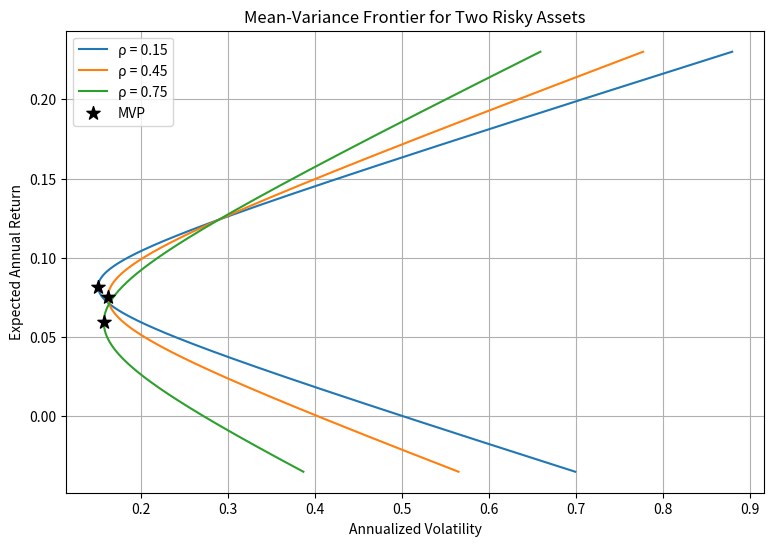

Write the Python code that produced this figure.
import numpy as np
import matplotlib.pyplot as plt
import os

def main():
    # 资产参数
    E1, E2 = 0.071, 0.124
    sigma1, sigma2 = 0.163, 0.289
    rhos = [0.15, 0.45, 0.75]
    target_return = 0.10

    def portfolio_stats(w, rho):
        """计算给定权重 w（资产1比例）下的组合期望收益与年化波动率"""
        E_p = w * E1 + (1 - w) * E2
        var = (w**2 * sigma1**2 +
               (1 - w)**2 * sigma2**2 +
               2 * w * (1 - w) * rho * sigma1 * sigma2)
        sigma_p = np.sqrt(np.maximum(var, 0))  # 防止极小负值
        return E_p, sigma_p

    def mvp_weight(rho):
        """最小方差组合中资产1的权重"""
        cov = rho * sigma1 * sigma2
        numerator = sigma2**2 - cov
        denominator = sigma1**2 + sigma2**2 - 2 * cov
        return numerator / denominator

    # 绘图
    fig, ax = plt.subplots(figsize=(9, 6))

    mvp_vol_at_rho45 = None
    frontier_vol_at_target = None

    for rho in rhos:
        # 生成权重网格
        ws = np.linspace(-2, 3, 800)
        E_vals, sigma_vals = portfolio_stats(ws, rho)
        ax.plot(sigma_vals, E_vals, label=f'ρ = {rho}')

        # 最小方差组合
        w_mvp = mvp_weight(rho)
        E_mvp, sigma_mvp = portfolio_stats(w_mvp, rho)
        ax.scatter(sigma_mvp, E_mvp, color='black', marker='*', s=100, zorder=5)

        if rho == 0.45:
            mvp_vol_at_rho45 = sigma_mvp
            # 目标收益 10% 下的波动率
            w_target = (target_return - E2) / (E1 - E2)
            _, sigma_target = portfolio_stats(w_target, rho)
            frontier_vol_at_target = sigma_target

    # 添加 MVP 图例
    ax.scatter([], [], color='black', marker='*', s=100, label='MVP')

    ax.set_xlabel('Annualized Volatility')
    ax.set_ylabel('Expected Annual Return')
    ax.set_title('Mean-Variance Frontier for Two Risky Assets')
    ax.legend()
    ax.grid(True)

    # 保存图像
    figure_path = os.path.abspath('mean_variance_frontier.png')
    plt.savefig(figure_path)
    plt.close(fig)

    result = {
        'mvp_vol_at_rho45': float(mvp_vol_at_rho45),
        'frontier_vol_at_target': float(frontier_vol_at_target),
        'figure_path': figure_path
    }
    print(result)
    return result

if __name__ == '__main__':
    main()
